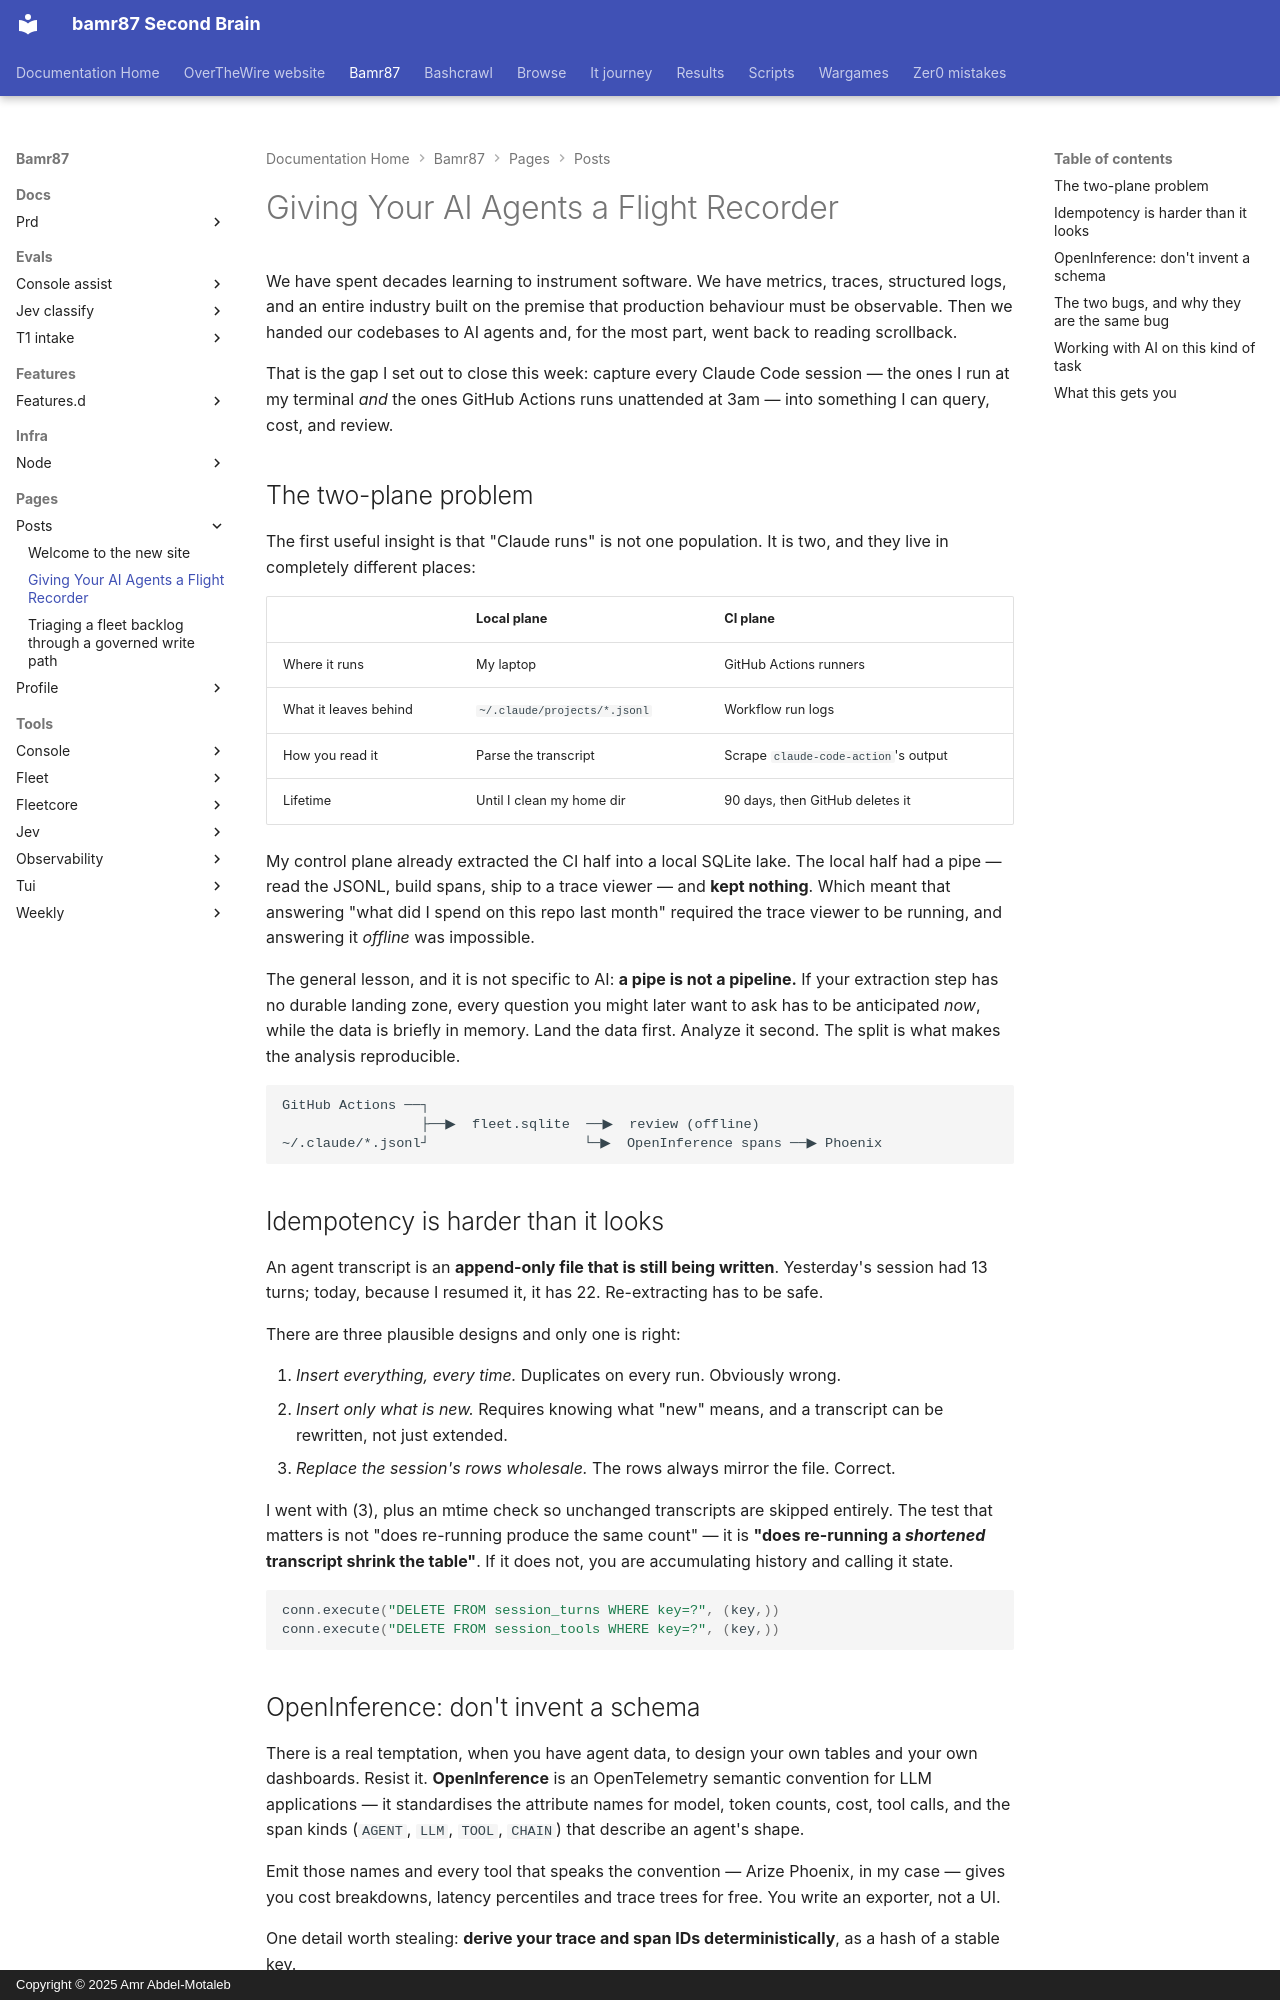

repository: bamr87/README · page: bamr87/pages/posts/2026-09-03-observability-for-ai-agents/index.html · generator: mkdocs · copyright: Copyright © 2025 Amr Abdel-Motaleb

---
categories:
- ai
- observability
date: 2026-09-03
draft: true
excerpt: You cannot improve what you cannot measure, and AI agents are the least-instrumented
  software most teams now run. Here is how I built a two-plane trace pipeline for
  Claude Code — and the two silent bugs it exposed.
source_file: pages/posts/2026-09-03-observability-for-ai-agents.md
source_repo: bamr87/bamr87
source_url: https://github.com/bamr87/bamr87/blob/main/pages/posts/2026-09-03-observability-for-ai-agents.md
tags:
- claude-code
- opentelemetry
- openinference
- phoenix
- sqlite
- observability
title: Giving Your AI Agents a Flight Recorder
---

We have spent decades learning to instrument software. We have metrics, traces, structured logs, and an entire industry built on the premise that production behaviour must be observable. Then we handed our codebases to AI agents and, for the most part, went back to reading scrollback.

That is the gap I set out to close this week: capture every Claude Code session — the ones I run at my terminal *and* the ones GitHub Actions runs unattended at 3am — into something I can query, cost, and review.

## The two-plane problem

The first useful insight is that "Claude runs" is not one population. It is two, and they live in completely different places:

| | Local plane | CI plane |
| --- | --- | --- |
| Where it runs | My laptop | GitHub Actions runners |
| What it leaves behind | `~/.claude/projects/*.jsonl` | Workflow run logs |
| How you read it | Parse the transcript | Scrape `claude-code-action`'s output |
| Lifetime | Until I clean my home dir | 90 days, then GitHub deletes it |

My control plane already extracted the CI half into a local SQLite lake. The local half had a pipe — read the JSONL, build spans, ship to a trace viewer — and **kept nothing**. Which meant that answering "what did I spend on this repo last month" required the trace viewer to be running, and answering it *offline* was impossible.

The general lesson, and it is not specific to AI: **a pipe is not a pipeline.** If your extraction step has no durable landing zone, every question you might later want to ask has to be anticipated *now*, while the data is briefly in memory. Land the data first. Analyze it second. The split is what makes the analysis reproducible.

```text
GitHub Actions ──┐
                 ├──▶  fleet.sqlite  ──▶  review (offline)
~/.claude/*.jsonl┘                   └─▶  OpenInference spans ──▶ Phoenix
```

## Idempotency is harder than it looks

An agent transcript is an **append-only file that is still being written**. Yesterday's session had 13 turns; today, because I resumed it, it has 22. Re-extracting has to be safe.

There are three plausible designs and only one is right:

1. *Insert everything, every time.* Duplicates on every run. Obviously wrong.
2. *Insert only what is new.* Requires knowing what "new" means, and a transcript can be rewritten, not just extended.
3. *Replace the session's rows wholesale.* The rows always mirror the file. Correct.

I went with (3), plus an mtime check so unchanged transcripts are skipped entirely. The test that matters is not "does re-running produce the same count" — it is **"does re-running a *shortened* transcript shrink the table"**. If it does not, you are accumulating history and calling it state.

```python
conn.execute("DELETE FROM session_turns WHERE key=?", (key,))
conn.execute("DELETE FROM session_tools WHERE key=?", (key,))
```
